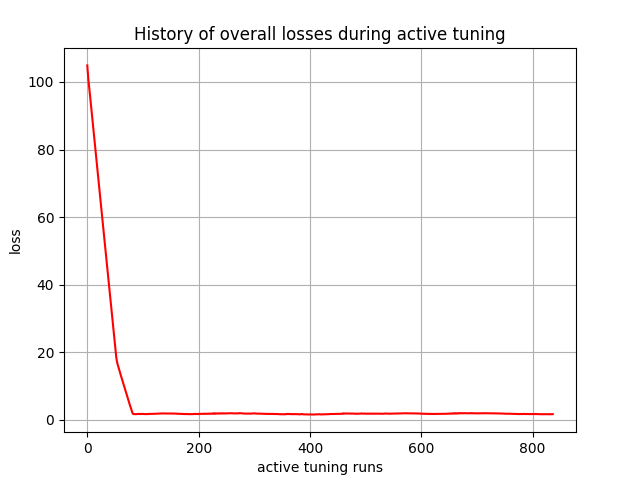

The table this chart was drawn from, first rows:
, 0
0, 104.9
1, 102.7
2, 100.6
3, 99.09
4, 97.6
5, 95.91
6, 94.25
7, 92.62
8, 90.99
9, 89.35
10, 87.71
11, 86.07
12, 84.35
13, 82.71
14, 81.07
15, 79.39
16, 77.75
17, 76.11
18, 74.51
19, 72.87
20, 71.22
21, 69.52
22, 67.88
23, 66.23
24, 64.56
25, 62.92
26, 61.28
27, 59.63
28, 57.99
29, 56.35
30, 54.68
31, 53.04
32, 51.4
33, 49.72
34, 48.07
35, 46.43
36, 44.77
37, 43.13
38, 41.48
39, 39.83
40, 38.19
41, 36.55
42, 34.88
43, 33.24
44, 31.6
45, 29.95
46, 28.32
47, 26.68
48, 25.01
49, 23.38
50, 21.74
51, 20.1
52, 18.62
53, 17.53
54, 16.73
55, 16.15
56, 15.55
57, 14.96
58, 14.4
59, 13.85
... 777 more rows
